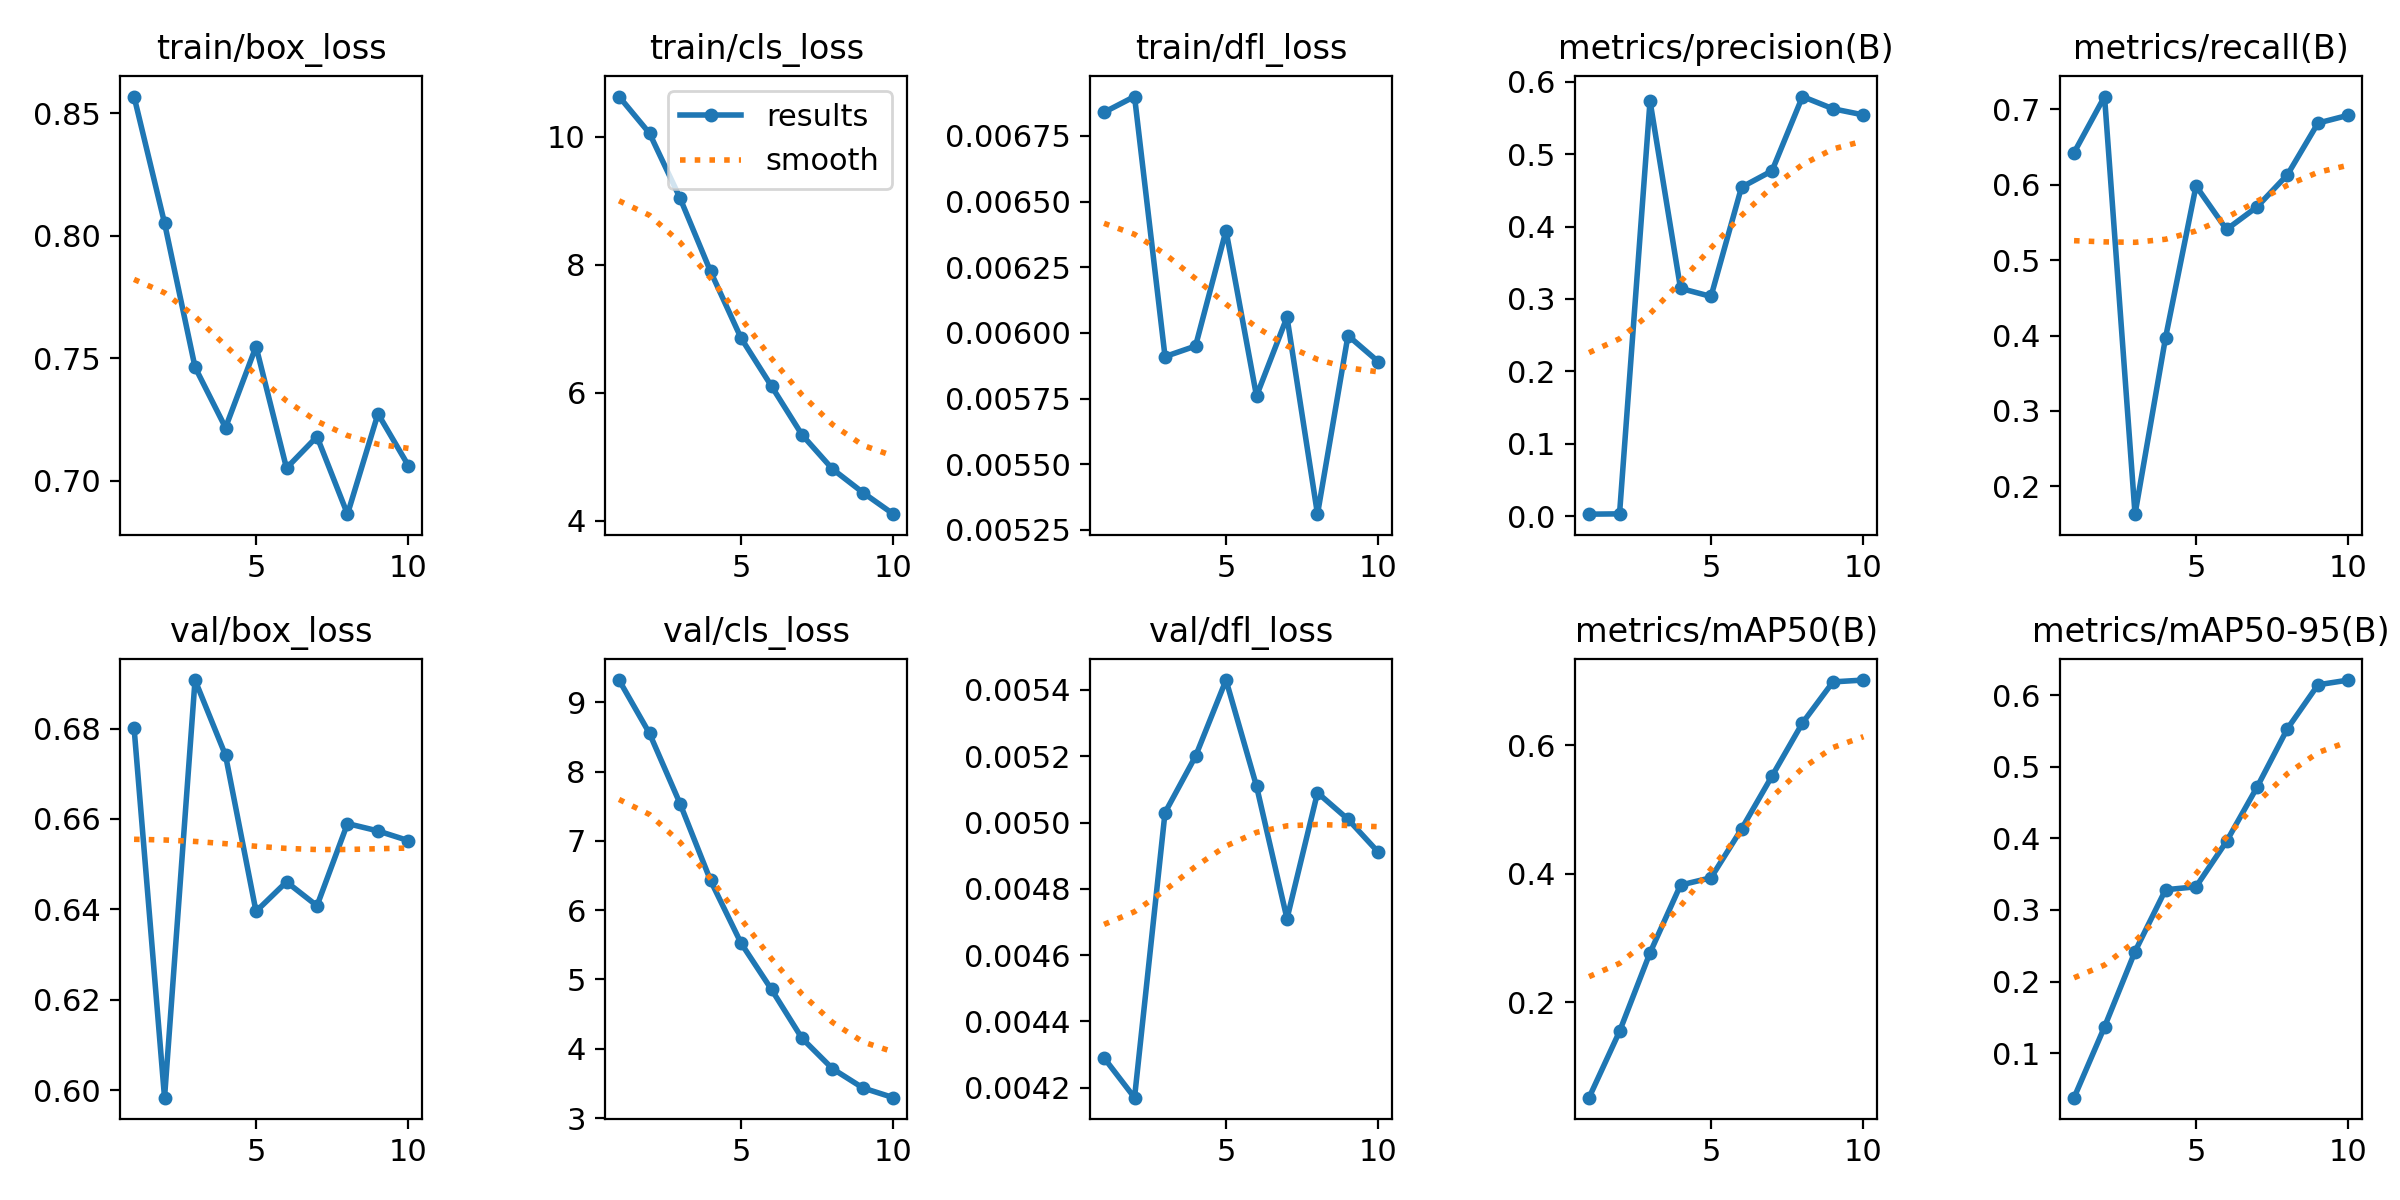

The data file committed next to this chart (first rows):
epoch, time, train/box_loss, train/cls_loss, train/dfl_loss, metrics/precision(B), metrics/recall(B), metrics/mAP50(B), metrics/mAP50-95(B), val/box_loss, val/cls_loss, val/dfl_loss, lr/pg0, lr/pg1, lr/pg2, lr/pg3, lr/pg4, lr/pg5, lr/pg6, lr/pg7
1, 665.5, 0.8567, 10.63, 0.00684, 0.0026, 0.6427, 0.05179, 0.0378, 0.6802, 9.321, 0.00429, 0.001408, 0.0004692, 0.001408, 0.0004692, 0.001408, 0.0004692, 0.001408, 0.0004692
2, 1026, 0.8052, 10.05, 0.0069, 0.00305, 0.7172, 0.1548, 0.1368, 0.5984, 8.55, 0.00417, 0.002556, 0.0008519, 0.002556, 0.0008519, 0.002556, 0.0008519, 0.002556, 0.0008519
3, 1333, 0.7464, 9.04, 0.00591, 0.5735, 0.1629, 0.2771, 0.242, 0.6907, 7.538, 0.00503, 0.003421, 0.00114, 0.003421, 0.00114, 0.003421, 0.00114, 0.003421, 0.00114
4, 1612, 0.7217, 7.895, 0.00595, 0.3146, 0.3969, 0.3824, 0.3282, 0.6741, 6.429, 0.0052, 0.003014, 0.001005, 0.003014, 0.001005, 0.003014, 0.001005, 0.003014, 0.001005
5, 1993, 0.7548, 6.853, 0.00639, 0.3035, 0.5985, 0.3938, 0.3324, 0.6395, 5.525, 0.00543, 0.002589, 0.0008631, 0.002589, 0.0008631, 0.002589, 0.0008631, 0.002589, 0.0008631
6, 2361, 0.7052, 6.1, 0.00576, 0.4544, 0.5407, 0.4696, 0.3957, 0.6461, 4.855, 0.00511, 0.002165, 0.0007216, 0.002165, 0.0007216, 0.002165, 0.0007216, 0.002165, 0.0007216
7, 2660, 0.718, 5.34, 0.00606, 0.477, 0.5707, 0.5519, 0.4714, 0.6408, 4.151, 0.00471, 0.001741, 0.0005802, 0.001741, 0.0005802, 0.001741, 0.0005802, 0.001741, 0.0005802
8, 2951, 0.6864, 4.805, 0.00531, 0.5797, 0.6135, 0.6345, 0.5534, 0.659, 3.712, 0.00509, 0.001316, 0.0004387, 0.001316, 0.0004387, 0.001316, 0.0004387, 0.001316, 0.0004387
9, 3225, 0.7273, 4.436, 0.00599, 0.5628, 0.682, 0.6984, 0.6145, 0.6573, 3.434, 0.00501, 0.0008917, 0.0002972, 0.0008917, 0.0002972, 0.0008917, 0.0002972, 0.0008917, 0.0002972
10, 3534, 0.7061, 4.1, 0.00589, 0.5543, 0.6924, 0.7013, 0.6212, 0.6552, 3.294, 0.00491, 0.0004673, 0.0001558, 0.0004673, 0.0001558, 0.0004673, 0.0001558, 0.0004673, 0.0001558
